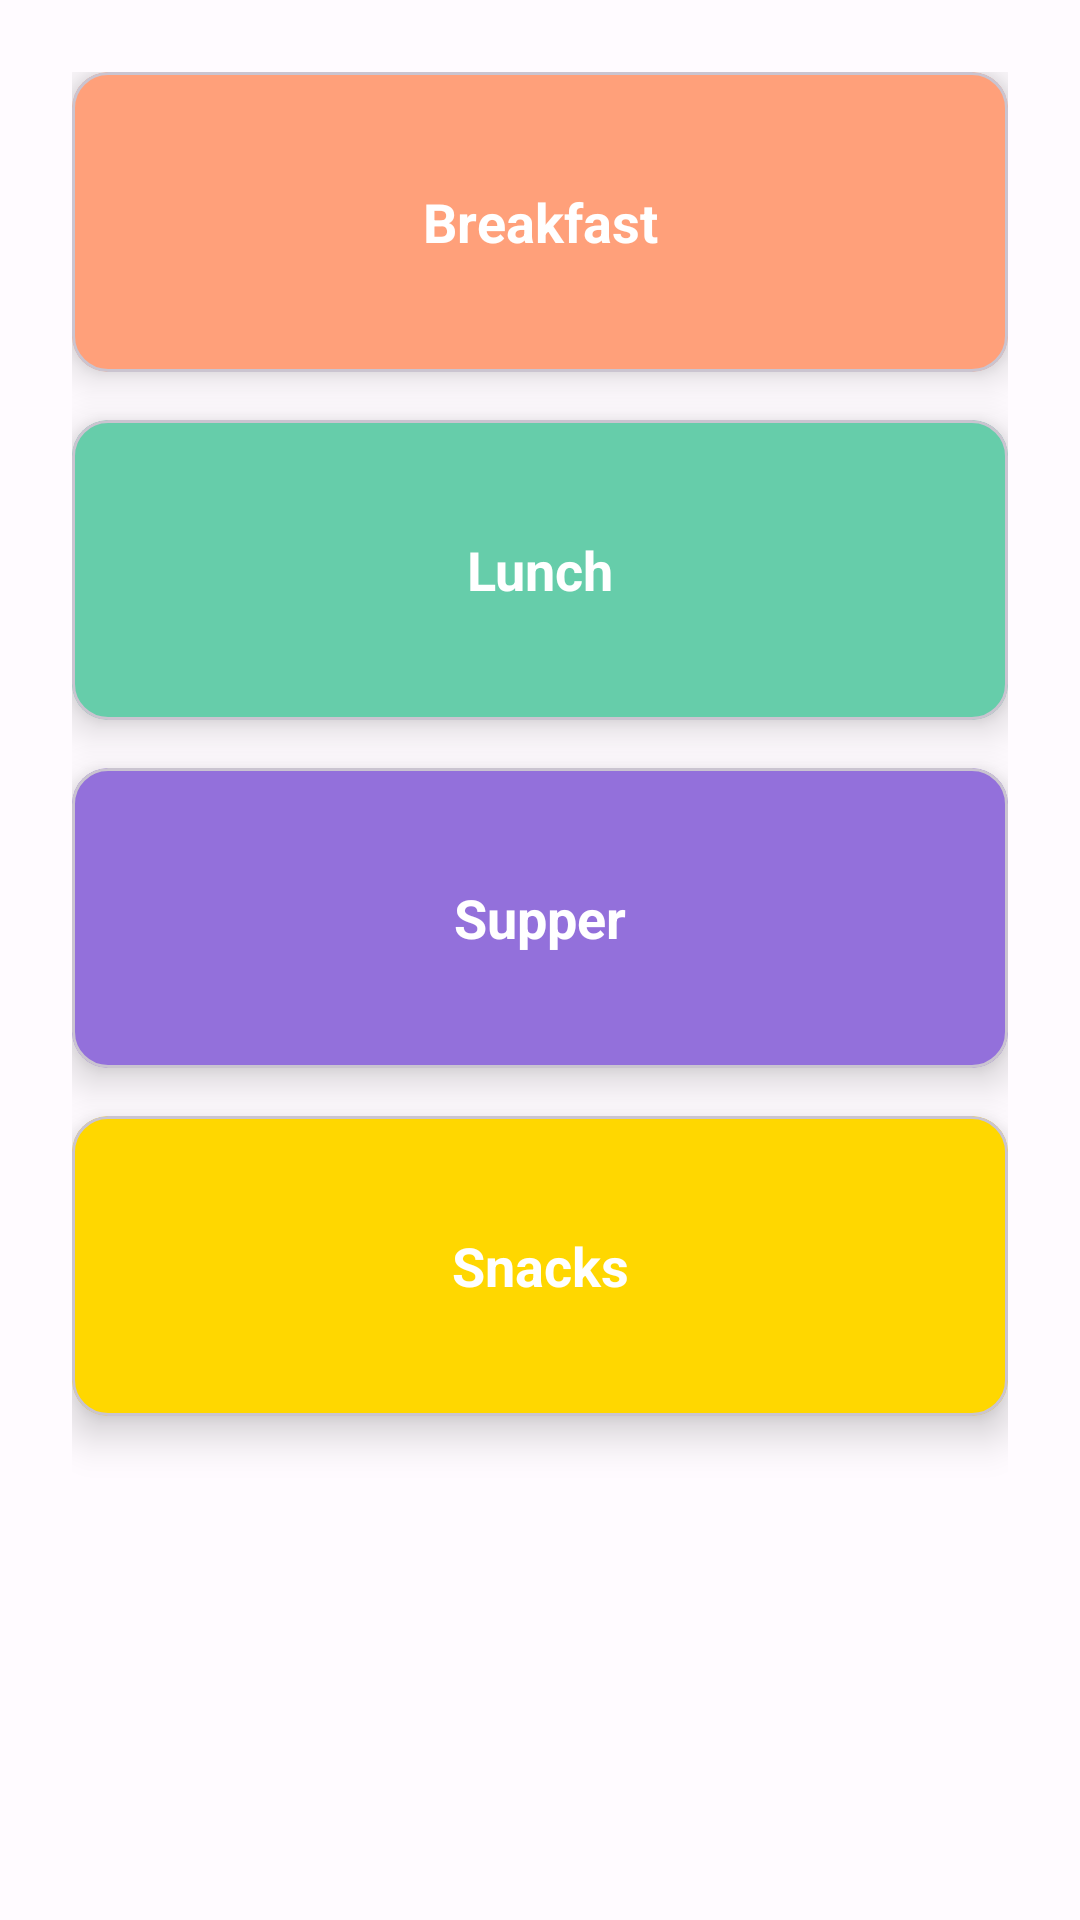

Layout XML and referenced resources for this Android screen:
<!-- AndroidManifest.xml: application theme Theme.Recipe_91860 -->
<!-- res/layout/fragment_categories.xml -->
<LinearLayout
    xmlns:android="http://schemas.android.com/apk/res/android"
    xmlns:app="http://schemas.android.com/apk/res-auto"
    android:layout_width="match_parent"
    android:layout_height="match_parent"
    android:orientation="vertical"
    android:padding="24dp">

    <com.google.android.material.card.MaterialCardView

        android:id="@+id/breakfast_card"
        android:layout_width="match_parent"
        android:layout_height="100dp"
        android:layout_marginBottom="16dp"
        android:radius="20dp"
    app:cardBackgroundColor="#FFA07A"
    app:cardElevation="8dp">

    <TextView
        android:layout_width="match_parent"
        android:layout_height="match_parent"
        android:gravity="center"
        android:text="Breakfast"
        android:textColor="#FFFFFF"
        android:textSize="18sp"
    android:textStyle="bold"/>
</com.google.android.material.card.MaterialCardView>

<com.google.android.material.card.MaterialCardView
    android:id="@+id/lunch_card"
android:layout_width="match_parent"
android:layout_height="100dp"
android:layout_marginBottom="16dp"
android:radius="12dp"
app:cardBackgroundColor="#66CDAA"
app:cardElevation="8dp">

<TextView
    android:layout_width="match_parent"
    android:layout_height="match_parent"
    android:gravity="center"
    android:text="Lunch"
    android:textColor="#FFFFFF"
    android:textSize="18sp"
    android:textStyle="bold"/>
</com.google.android.material.card.MaterialCardView>

<com.google.android.material.card.MaterialCardView
    android:id="@+id/supper_card"
android:layout_width="match_parent"
android:layout_height="100dp"
android:layout_marginBottom="16dp"
android:radius="12dp"
app:cardBackgroundColor="#9370DB"
app:cardElevation="8dp">

<TextView
    android:layout_width="match_parent"
    android:layout_height="match_parent"
    android:gravity="center"
    android:text="Supper"
    android:textColor="#FFFFFF"
    android:textSize="18sp"
    android:textStyle="bold"/>
</com.google.android.material.card.MaterialCardView>

<com.google.android.material.card.MaterialCardView
    android:id="@+id/snack_card"
android:layout_width="match_parent"
android:layout_height="100dp"
android:radius="12dp"
app:cardBackgroundColor="#FFD700"
app:cardElevation="8dp">

<TextView
    android:layout_width="match_parent"
    android:layout_height="match_parent"
    android:gravity="center"
    android:text="Snacks"
    android:textColor="#FFFFFF"
    android:textSize="18sp"
    android:textStyle="bold"/>
</com.google.android.material.card.MaterialCardView>

    </LinearLayout>
<!-- resources referenced by this layout -->
<resources>
  <style name="Theme.Recipe_91860" parent="Theme.Material3.DynamicColors.Light">
          <item name="colorPrimary">@color/md_theme_light_primary</item>
          <item name="colorOnPrimary">@color/md_theme_light_onPrimary</item>
          <item name="colorPrimaryContainer">@color/md_theme_light_primaryContainer</item>
          <item name="colorOnPrimaryContainer">@color/md_theme_light_onPrimaryContainer</item>
          <item name="colorSecondary">@color/md_theme_light_secondary</item>
          <item name="colorOnSecondary">@color/md_theme_light_onSecondary</item>
          <item name="colorSecondaryContainer">@color/md_theme_light_secondaryContainer</item>
          <item name="colorOnSecondaryContainer">@color/md_theme_light_onSecondaryContainer</item>
          <item name="colorTertiary">@color/md_theme_light_tertiary</item>
          <item name="colorOnTertiary">@color/md_theme_light_onTertiary</item>
          <item name="colorTertiaryContainer">@color/md_theme_light_tertiaryContainer</item>
          <item name="colorOnTertiaryContainer">@color/md_theme_light_onTertiaryContainer</item>
          <item name="colorError">@color/md_theme_light_error</item>
          <item name="colorErrorContainer">@color/md_theme_light_errorContainer</item>
          <item name="colorOnError">@color/md_theme_light_onError</item>
          <item name="colorOnErrorContainer">@color/md_theme_light_onErrorContainer</item>
          <item name="android:colorBackground">@color/md_theme_light_background</item>
          <item name="colorOnBackground">@color/md_theme_light_onBackground</item>
          <item name="colorSurface">@color/md_theme_light_surface</item>
          <item name="colorOnSurface">@color/md_theme_light_onSurface</item>
          <item name="colorSurfaceVariant">@color/md_theme_light_surfaceVariant</item>
          <item name="colorOnSurfaceVariant">@color/md_theme_light_onSurfaceVariant</item>
          <item name="colorOutline">@color/md_theme_light_outline</item>
          <item name="colorOnSurfaceInverse">@color/md_theme_light_inverseOnSurface</item>
          <item name="colorSurfaceInverse">@color/md_theme_light_inverseSurface</item>
          <item name="colorPrimaryInverse">@color/md_theme_light_inversePrimary</item>
      </style>
  <color name="md_theme_light_primary">#C00100</color>
  <color name="md_theme_light_onPrimary">#FFFFFF</color>
  <color name="md_theme_light_primaryContainer">#FFDAD4</color>
  <color name="md_theme_light_onPrimaryContainer">#410000</color>
  <color name="md_theme_light_secondary">#775651</color>
  <color name="md_theme_light_onSecondary">#FFFFFF</color>
  <color name="md_theme_light_secondaryContainer">#FFDAD4</color>
  <color name="md_theme_light_onSecondaryContainer">#2C1512</color>
  <color name="md_theme_light_tertiary">#705C2E</color>
  <color name="md_theme_light_onTertiary">#FFFFFF</color>
  <color name="md_theme_light_tertiaryContainer">#FBDFA6</color>
  <color name="md_theme_light_onTertiaryContainer">#251A00</color>
  <color name="md_theme_light_error">#BA1A1A</color>
  <color name="md_theme_light_errorContainer">#FFDAD6</color>
  <color name="md_theme_light_onError">#FFFFFF</color>
  <color name="md_theme_light_onErrorContainer">#410002</color>
  <color name="md_theme_light_background">#FFFBFF</color>
  <color name="md_theme_light_onBackground">#201A19</color>
  <color name="md_theme_light_surface">#FFFBFF</color>
  <color name="md_theme_light_onSurface">#201A19</color>
  <color name="md_theme_light_surfaceVariant">#F5DDDA</color>
  <color name="md_theme_light_onSurfaceVariant">#534341</color>
  <color name="md_theme_light_outline">#857370</color>
  <color name="md_theme_light_inverseOnSurface">#FBEEEC</color>
  <color name="md_theme_light_inverseSurface">#362F2E</color>
  <color name="md_theme_light_inversePrimary">#FFB4A8</color>
</resources>
